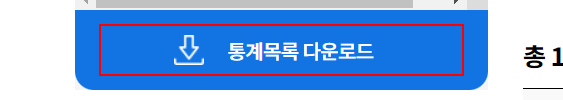
Task: 재무_KS_재정통계자료작성
Workflow: 107_KS_searchCondition_click

Step 1: hover over the button in window '열린재정 | 재정연구분석 | 재정상세통계 | 재정분석통계' (chrome.exe)

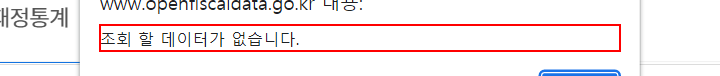
Step 2: find the text '조회*' in window '열린재정 | 재정연구분석 | 재정상세통계 | 재정분석통계 - Chrome' (chrome.exe)

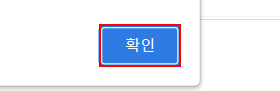
Step 3 [then]: type a value into the push button '확인' in window '열린재정 | 재정연구분석 | 재정상세통계 | 재정분석통계 - Chrome' (chrome.exe)

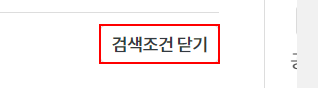
Step 4: get-attribute of the button in window '열린재정 | 재정연구분석 | 재정상세통계 | 재정분석통계' (chrome.exe)

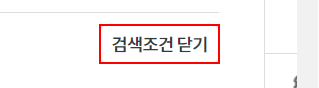
Step 5 [then]: click on the button in window '열린재정 | 재정연구분석 | 재정상세통계 | 재정분석통계' (chrome.exe)
